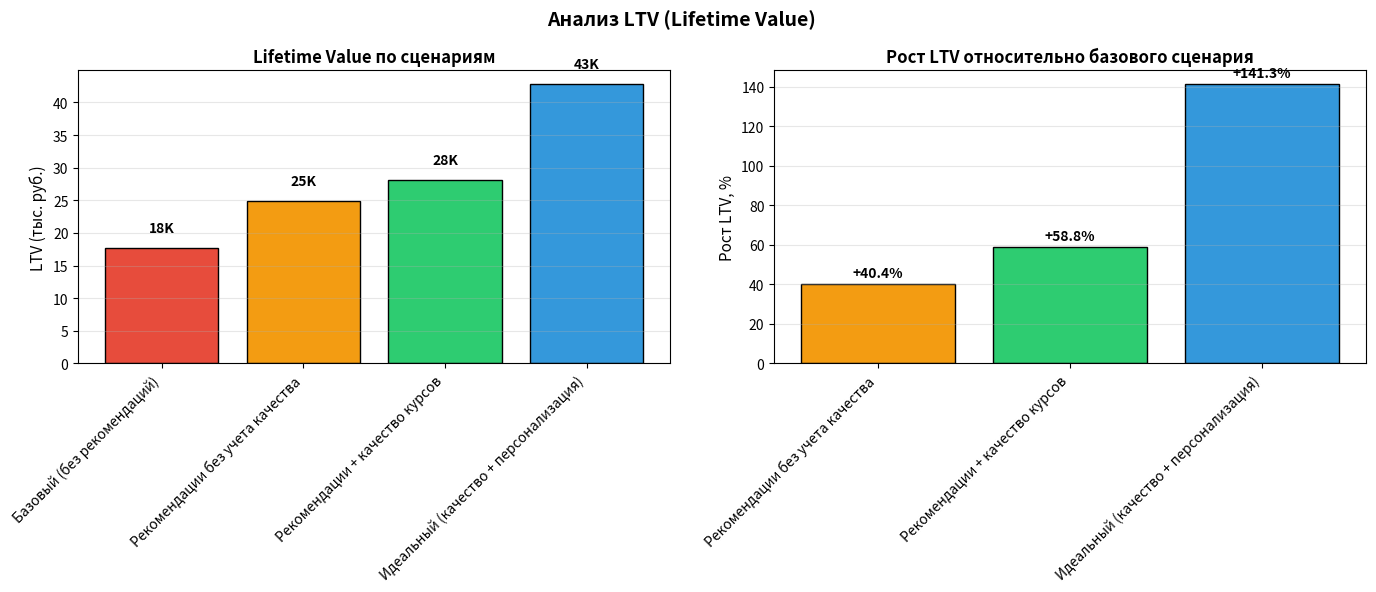
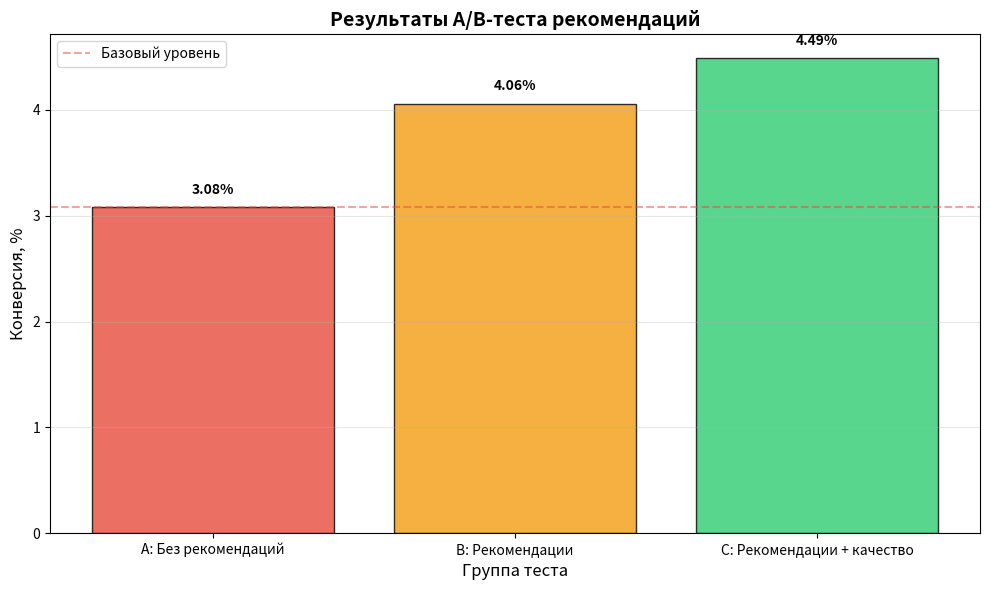

These charts were generated, in order, by the following Python code:
"""
Модуль для расчета Lifetime Value (LTV) и A/B тестирования
"""

import numpy as np
import pandas as pd
import math
from scipy import stats
import matplotlib.pyplot as plt

def calculate_ltv(avg_purchase_value, purchase_frequency, customer_lifespan, 
                  retention_rate=None, discount_rate=0.1):
    """
    Расчет Lifetime Value
    
    Parameters:
    -----------
    avg_purchase_value : float
        Средняя стоимость покупки
    purchase_frequency : float
        Частота покупок в год
    customer_lifespan : float
        Ожидаемая продолжительность "жизни" клиента в годах
    retention_rate : float or None
        Годовая retention rate (если None, используется простая модель)
    discount_rate : float
        Ставка дисконтирования
        
    Returns:
    --------
    float : LTV
    """
    if retention_rate is None:
        # Простая модель: LTV = Avg Purchase Value * Purchase Frequency * Customer Lifespan
        ltv = avg_purchase_value * purchase_frequency * customer_lifespan
    else:
        # Модель с учетом retention rate и дисконтирования
        ltv = 0
        for year in range(1, int(customer_lifespan) + 1):
            year_value = avg_purchase_value * purchase_frequency * (retention_rate / 100) ** (year - 1)
            discounted_value = year_value / ((1 + discount_rate) ** (year - 1))
            ltv += discounted_value
    
    return ltv

def simulate_ab_test(n_users=10000, conversion_baseline=0.0335, 
                     effect_recommendations=0.0392, effect_quality=0.045):
    """
    Симуляция A/B-теста рекомендаций с учетом качества курсов
    
    Parameters:
    -----------
    n_users : int
        Общее количество пользователей в тесте
    conversion_baseline : float
        Базовая конверсия (без рекомендаций)
    effect_recommendations : float
        Конверсия с рекомендациями без учета качества
    effect_quality : float
        Конверсия с рекомендациями с учетом качества
        
    Returns:
    --------
    DataFrame : Результаты A/B-теста
    """
    np.random.seed(42)
    
    # Группа A: Без рекомендаций
    group_a_conversion = np.random.binomial(1, conversion_baseline, n_users//2)
    
    # Группа B: С рекомендациями (без учета качества)
    group_b_conversion = np.random.binomial(1, effect_recommendations, n_users//2)
    
    # Группа C: С рекомендациями + качество
    group_c_conversion = np.random.binomial(1, effect_quality, n_users//2)
    
    # Результаты
    results = {
        'Группа': ['A: Без рекомендаций', 'B: Рекомендации', 'C: Рекомендации + качество'],
        'Пользователей': [n_users//2, n_users//2, n_users//2],
        'Конверсия': [
            group_a_conversion.mean(),
            group_b_conversion.mean(),
            group_c_conversion.mean()
        ]
    }
    
    # Статистическая значимость
    from scipy.stats import chi2_contingency
    
    # Сравнение A vs B
    contingency_ab = [[sum(group_a_conversion), len(group_a_conversion) - sum(group_a_conversion)],
                     [sum(group_b_conversion), len(group_b_conversion) - sum(group_b_conversion)]]
    chi2_ab, p_ab, _, _ = chi2_contingency(contingency_ab)
    
    # Сравнение B vs C
    contingency_bc = [[sum(group_b_conversion), len(group_b_conversion) - sum(group_b_conversion)],
                     [sum(group_c_conversion), len(group_c_conversion) - sum(group_c_conversion)]]
    chi2_bc, p_bc, _, _ = chi2_contingency(contingency_bc)
    
    results['p-value (vs A)'] = ['-', p_ab, p_bc]
    results['Стат. значимость'] = ['-', 'ДА' if p_ab < 0.05 else 'НЕТ', 'ДА' if p_bc < 0.05 else 'НЕТ']
    
    return pd.DataFrame(results)

def calculate_ltv_scenarios(avg_course_price=15000, avg_customer_lifespan=2, discount_rate=0.1):
    """
    Расчет LTV для разных сценариев
    
    Returns:
    --------
    DataFrame : Сравнение LTV по сценариям
    """
    # Сценарий 1: Базовый (без рекомендательной системы)
    ltv_baseline = calculate_ltv(
        avg_purchase_value=avg_course_price,
        purchase_frequency=1.0,
        customer_lifespan=avg_customer_lifespan,
        retention_rate=20,
        discount_rate=discount_rate
    )
    
    # Сценарий 2: С рекомендательной системой (без учета качества)
    ltv_recommendations = calculate_ltv(
        avg_purchase_value=avg_course_price * 1.17,
        purchase_frequency=1.2,
        customer_lifespan=avg_customer_lifespan,
        retention_rate=20,
        discount_rate=discount_rate
    )
    
    # Сценарий 3: С рекомендательной системой + только качественные курсы
    ltv_quality_recommendations = calculate_ltv(
        avg_purchase_value=avg_course_price * 1.15,
        purchase_frequency=1.15,
        customer_lifespan=avg_customer_lifespan * 1.5,
        retention_rate=35,
        discount_rate=discount_rate
    )
    
    # Сценарий 4: Идеальный (качественные курсы + персонализация)
    ltv_ideal = calculate_ltv(
        avg_purchase_value=avg_course_price * 1.25,
        purchase_frequency=1.3,
        customer_lifespan=avg_customer_lifespan * 2,
        retention_rate=50,
        discount_rate=discount_rate
    )
    
    # Создаем таблицу сравнения
    ltv_comparison = pd.DataFrame({
        'Сценарий': [
            'Базовый (без рекомендаций)',
            'Рекомендации без учета качества',
            'Рекомендации + качество курсов',
            'Идеальный (качество + персонализация)'
        ],
        'LTV (руб.)': [ltv_baseline, ltv_recommendations, ltv_quality_recommendations, ltv_ideal],
        'Рост vs базовый': ['-', 
                           f'+{(ltv_recommendations/ltv_baseline-1)*100:.1f}%',
                           f'+{(ltv_quality_recommendations/ltv_baseline-1)*100:.1f}%',
                           f'+{(ltv_ideal/ltv_baseline-1)*100:.1f}%'],
        'Средний чек': [avg_course_price, 
                       avg_course_price * 1.17,
                       avg_course_price * 1.15,
                       avg_course_price * 1.25],
        'Retention rate': ['20%', '20%', '35%', '50%'],
        'Срок жизни (лет)': [avg_customer_lifespan, 
                            avg_customer_lifespan,
                            avg_customer_lifespan * 1.5,
                            avg_customer_lifespan * 2]
    })
    
    return ltv_comparison

def plot_ltv_comparison(ltv_comparison, save_path=None):
    """
    Визуализация сравнения LTV по сценариям
    """
    fig, axes = plt.subplots(1, 2, figsize=(14, 6))
    
    # 1. Сравнение LTV по сценариям
    scenarios = ltv_comparison['Сценарий']
    ltv_values = ltv_comparison['LTV (руб.)'] / 1000  # В тысячах рублей
    
    colors = ['#e74c3c', '#f39c12', '#2ecc71', '#3498db']
    bars = axes[0].bar(scenarios, ltv_values, color=colors, edgecolor='black')
    axes[0].set_title('Lifetime Value по сценариям', fontsize=12, fontweight='bold')
    axes[0].set_ylabel('LTV (тыс. руб.)', fontsize=11)
    axes[0].set_xticklabels(scenarios, rotation=45, ha='right')
    axes[0].grid(True, alpha=0.3, axis='y')
    
    # Добавляем значения на столбцы
    for bar, value in zip(bars, ltv_values):
        height = bar.get_height()
        axes[0].text(bar.get_x() + bar.get_width()/2, height + 2,
                    f'{value:,.0f}K', ha='center', va='bottom', fontweight='bold')
    
    # 2. Рост LTV vs базовый сценарий
    growth_values = [(v/ltv_values[0]-1)*100 for v in ltv_values][1:]  # Пропускаем базовый
    growth_scenarios = scenarios[1:]
    
    axes[1].bar(growth_scenarios, growth_values, color=['#f39c12', '#2ecc71', '#3498db'], 
                edgecolor='black')
    axes[1].set_title('Рост LTV относительно базового сценария', fontsize=12, fontweight='bold')
    axes[1].set_ylabel('Рост LTV, %', fontsize=11)
    axes[1].set_xticklabels(growth_scenarios, rotation=45, ha='right')
    axes[1].axhline(0, color='black', linewidth=0.5)
    axes[1].grid(True, alpha=0.3, axis='y')
    
    # Добавляем значения
    for i, value in enumerate(growth_values):
        axes[1].text(i, value + 2 if value > 0 else value - 10, 
                    f'+{value:.1f}%' if value > 0 else f'{value:.1f}%',
                    ha='center', va='bottom' if value > 0 else 'top',
                    fontweight='bold')
    
    plt.suptitle('Анализ LTV (Lifetime Value)', fontsize=14, fontweight='bold')
    plt.tight_layout()
    
    if save_path:
        plt.savefig(save_path, dpi=300, bbox_inches='tight')
        print(f"📈 График LTV сохранен: {save_path}")
    
    plt.show()
    
    return fig

def plot_ab_test_results(ab_test_results, save_path=None):
    """
    Визуализация результатов A/B-теста
    """
    plt.figure(figsize=(10, 6))
    groups = ab_test_results['Группа']
    conversion_rates = ab_test_results['Конверсия'] * 100
    
    bars = plt.bar(groups, conversion_rates, color=['#e74c3c', '#f39c12', '#2ecc71'], 
                   edgecolor='black', alpha=0.8)
    plt.title('Результаты A/B-теста рекомендаций', fontsize=14, fontweight='bold')
    plt.ylabel('Конверсия, %', fontsize=12)
    plt.xlabel('Группа теста', fontsize=12)
    plt.grid(True, alpha=0.3, axis='y')
    
    # Добавляем значения на столбцы
    for bar, rate in zip(bars, conversion_rates):
        height = bar.get_height()
        plt.text(bar.get_x() + bar.get_width()/2, height + 0.1,
                f'{rate:.2f}%', ha='center', va='bottom', fontweight='bold')
    
    # Добавляем линии сравнения
    plt.axhline(conversion_rates[0], color='#e74c3c', linestyle='--', alpha=0.5, label='Базовый уровень')
    plt.legend()
    plt.tight_layout()
    
    if save_path:
        plt.savefig(save_path, dpi=300, bbox_inches='tight')
        print(f"📊 График A/B-теста сохранен: {save_path}")
    
    plt.show()

def calculate_roi(development_cost, monthly_maintenance, monthly_revenue_increase, months=12):
    """
    Расчет ROI (Return on Investment) рекомендательной системы
    
    Parameters:
    -----------
    development_cost : float
        Стоимость разработки
    monthly_maintenance : float
        Ежемесячные затраты на поддержку
    monthly_revenue_increase : float
        Ежемесячный прирост выручки
    months : int
        Период расчета в месяцах
        
    Returns:
    --------
    dict : Результаты расчета ROI
    """
    # Рассчитываем кумулятивные значения
    total_costs = development_cost + (monthly_maintenance * months)
    total_revenue_increase = monthly_revenue_increase * months
    
    # Чистая прибыль
    net_profit = total_revenue_increase - total_costs
    
    # ROI
    if total_costs > 0:
        roi = (net_profit / total_costs) * 100
    else:
        roi = float('inf')
    
    # Срок окупаемости (в месяцах)
    monthly_net = monthly_revenue_increase - monthly_maintenance
    if monthly_net > 0:
        payback_months = development_cost / monthly_net
    else:
        payback_months = float('inf')
    
    results = {
        'total_costs': total_costs,
        'total_revenue_increase': total_revenue_increase,
        'net_profit': net_profit,
        'roi_percent': roi,
        'payback_months': payback_months,
        'monthly_net': monthly_net
    }
    
    return results

if __name__ == "__main__":
    # Тестирование модуля
    print("Тестирование модуля ltv_calculator.py")
    print("=" * 50)
    
    # Расчет LTV для разных сценариев
    print("💰 Расчет LTV для разных сценариев:")
    ltv_comparison = calculate_ltv_scenarios()
    print(ltv_comparison.to_string(index=False))
    
    # Визуализация LTV
    plot_ltv_comparison(ltv_comparison)
    
    # A/B-тестирование
    print("\n🔬 Результаты A/B-тестирования:")
    ab_test_results = simulate_ab_test(n_users=20000)
    print(ab_test_results.to_string(index=False))
    
    # Визуализация A/B-теста
    plot_ab_test_results(ab_test_results)
    
    # Расчет ROI
    print("\n📈 Расчет ROI рекомендательной системы:")
    roi_results = calculate_roi(
        development_cost=500000,
        monthly_maintenance=50000,
        monthly_revenue_increase=1000000 * 0.17,  # +17% к месячной выручке
        months=12
    )
    
    print(f"   • Общие затраты за год: {roi_results['total_costs']:,.0f} руб.")
    print(f"   • Прирост выручки за год: {roi_results['total_revenue_increase']:,.0f} руб.")
    print(f"   • Чистая прибыль за год: {roi_results['net_profit']:,.0f} руб.")
    print(f"   • ROI за год: {roi_results['roi_percent']:.1f}%")
    print(f"   • Срок окупаемости: {roi_results['payback_months']:.1f} месяцев")